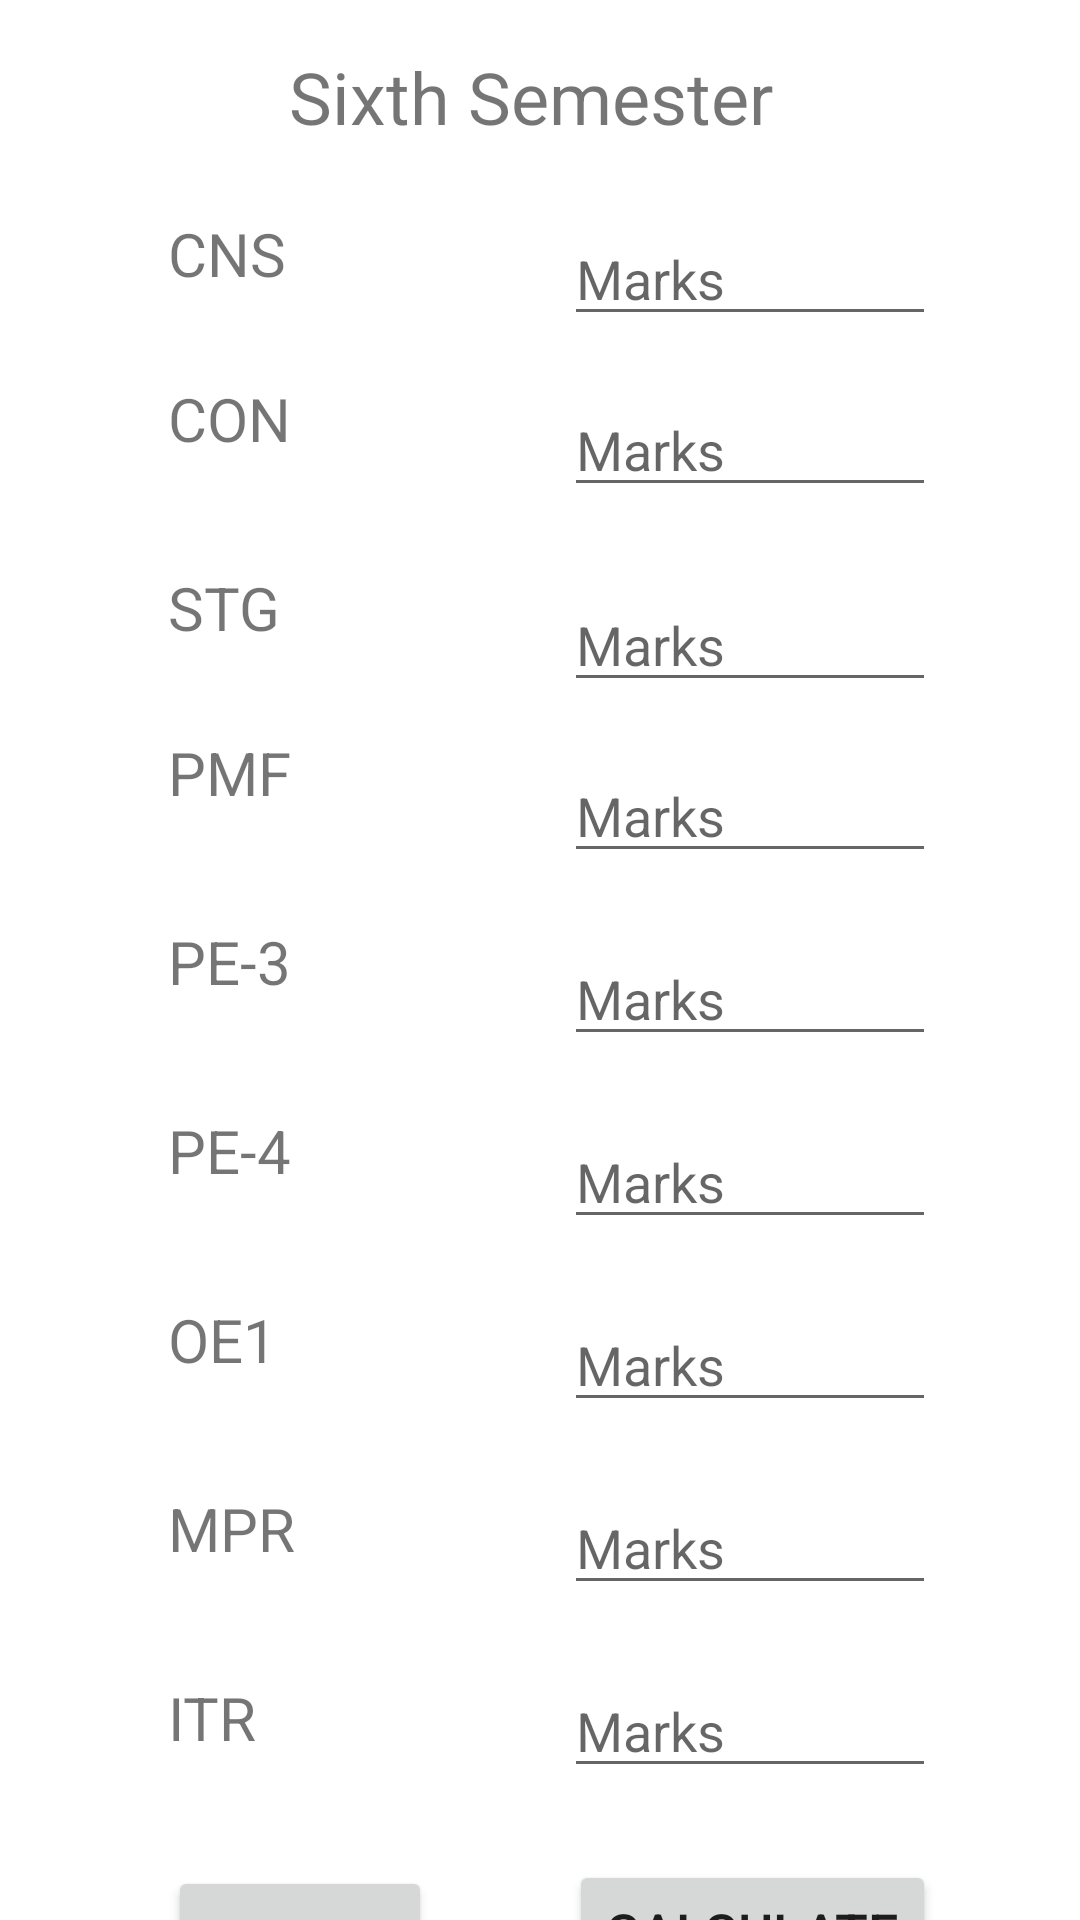

Layout XML and referenced resources for this Android screen:
<!-- AndroidManifest.xml: application theme Theme.GPACalculator -->
<!-- res/layout/activity_sixth_semise.xml -->
<?xml version="1.0" encoding="utf-8"?>

<androidx.constraintlayout.widget.ConstraintLayout xmlns:android="http://schemas.android.com/apk/res/android"
    xmlns:app="http://schemas.android.com/apk/res-auto"
    xmlns:tools="http://schemas.android.com/tools"
    android:id="@+id/td"
    android:layout_width="match_parent"
    android:layout_height="match_parent"
    tools:context=".SixthSemise">

    <TextView
        android:id="@+id/textView7"
        android:layout_width="229dp"
        android:layout_height="35dp"
        android:layout_marginTop="16dp"
        android:text="Sixth Semester"
        android:textAlignment="center"
        android:textSize="24sp"
        app:layout_constraintEnd_toEndOf="parent"
        app:layout_constraintHorizontal_bias="0.478"
        app:layout_constraintStart_toStartOf="parent"
        app:layout_constraintTop_toTopOf="parent" />

    <TextView
        android:id="@+id/textView8"
        android:layout_width="wrap_content"
        android:layout_height="wrap_content"
        android:layout_marginStart="56dp"
        android:layout_marginTop="20dp"
        android:text="CNS"
        android:textSize="20sp"
        app:layout_constraintStart_toStartOf="parent"
        app:layout_constraintTop_toBottomOf="@+id/textView7" />

    <TextView
        android:id="@+id/textView9"
        android:layout_width="wrap_content"
        android:layout_height="wrap_content"
        android:layout_marginTop="28dp"
        android:text="CON"
        android:textSize="20sp"
        app:layout_constraintStart_toStartOf="@+id/textView8"
        app:layout_constraintTop_toBottomOf="@+id/textView8" />

    <TextView
        android:id="@+id/textView10"
        android:layout_width="wrap_content"
        android:layout_height="wrap_content"
        android:layout_marginTop="36dp"
        android:text="STG"
        android:textSize="20sp"
        app:layout_constraintStart_toStartOf="@+id/textView9"
        app:layout_constraintTop_toBottomOf="@+id/textView9" />

    <TextView
        android:id="@+id/textView11"
        android:layout_width="wrap_content"
        android:layout_height="wrap_content"
        android:layout_marginTop="28dp"
        android:text="PMF"
        android:textSize="20sp"
        app:layout_constraintStart_toStartOf="@+id/textView10"
        app:layout_constraintTop_toBottomOf="@+id/textView10" />

    <TextView
        android:id="@+id/textView12"
        android:layout_width="wrap_content"
        android:layout_height="wrap_content"
        android:layout_marginTop="36dp"
        android:text="PE-3"
        android:textSize="20sp"
        app:layout_constraintStart_toStartOf="@+id/textView11"
        app:layout_constraintTop_toBottomOf="@+id/textView11" />

    <TextView
        android:id="@+id/textView13"
        android:layout_width="wrap_content"
        android:layout_height="wrap_content"
        android:layout_marginTop="36dp"
        android:text="PE-4"
        android:textSize="20sp"
        app:layout_constraintStart_toStartOf="@+id/textView12"
        app:layout_constraintTop_toBottomOf="@+id/textView12" />

    <TextView
        android:id="@+id/textView14"
        android:layout_width="wrap_content"
        android:layout_height="wrap_content"
        android:layout_marginTop="36dp"
        android:text="OE1"
        android:textSize="20sp"
        app:layout_constraintStart_toStartOf="@+id/textView13"
        app:layout_constraintTop_toBottomOf="@+id/textView13" />

    <TextView
        android:id="@+id/textView15"
        android:layout_width="wrap_content"
        android:layout_height="wrap_content"
        android:layout_marginTop="36dp"
        android:text="MPR"
        android:textSize="20sp"
        app:layout_constraintStart_toStartOf="@+id/textView14"
        app:layout_constraintTop_toBottomOf="@+id/textView14" />

    <TextView
        android:id="@+id/textView16"
        android:layout_width="wrap_content"
        android:layout_height="wrap_content"
        android:layout_marginTop="36dp"
        android:text="ITR"
        android:textSize="20sp"
        app:layout_constraintStart_toStartOf="@+id/textView15"
        app:layout_constraintTop_toBottomOf="@+id/textView15" />


    <Button
        android:id="@+id/backbtn"
        android:layout_width="wrap_content"
        android:layout_height="wrap_content"
        android:layout_marginTop="36dp"
        android:onClick="goBack"
        android:text="BACK"
        android:textSize="18sp"
        app:layout_constraintStart_toStartOf="@+id/textView16"
        app:layout_constraintTop_toBottomOf="@+id/textView16" />

    <EditText
        android:id="@+id/cns"
        android:layout_width="124dp"
        android:layout_height="41dp"
        android:layout_marginTop="20dp"
        android:layout_marginEnd="48dp"
        android:ems="10"
        android:hint="Marks"
        android:inputType="textPersonName"
        app:layout_constraintEnd_toEndOf="parent"
        app:layout_constraintTop_toBottomOf="@+id/textView7" />

    <EditText
        android:id="@+id/itr"
        android:layout_width="124dp"
        android:layout_height="41dp"
        android:layout_marginTop="20dp"
        android:ems="10"
        android:hint="Marks"
        android:inputType="textPersonName"
        app:layout_constraintEnd_toEndOf="@+id/mpr"
        app:layout_constraintTop_toBottomOf="@+id/mpr" />

    <EditText
        android:id="@+id/mpr"
        android:layout_width="124dp"
        android:layout_height="41dp"
        android:layout_marginTop="20dp"
        android:ems="10"
        android:hint="Marks"
        android:inputType="textPersonName"
        app:layout_constraintEnd_toEndOf="@+id/oe1"
        app:layout_constraintTop_toBottomOf="@+id/oe1" />

    <EditText
        android:id="@+id/oe1"
        android:layout_width="124dp"
        android:layout_height="41dp"
        android:layout_marginTop="20dp"
        android:ems="10"
        android:hint="Marks"
        android:inputType="textPersonName"
        app:layout_constraintEnd_toEndOf="@+id/pe4"
        app:layout_constraintTop_toBottomOf="@+id/pe4" />

    <EditText
        android:id="@+id/pe4"
        android:layout_width="124dp"
        android:layout_height="41dp"
        android:layout_marginTop="20dp"
        android:ems="10"
        android:hint="Marks"
        android:inputType="textPersonName"
        app:layout_constraintEnd_toEndOf="@+id/pe3"
        app:layout_constraintTop_toBottomOf="@+id/pe3" />

    <EditText
        android:id="@+id/pe3"
        android:layout_width="124dp"
        android:layout_height="41dp"
        android:layout_marginTop="20dp"
        android:ems="10"
        android:hint="Marks"
        android:inputType="textPersonName"
        app:layout_constraintEnd_toEndOf="@+id/pmf"
        app:layout_constraintTop_toBottomOf="@+id/pmf" />

    <EditText
        android:id="@+id/pmf"
        android:layout_width="124dp"
        android:layout_height="41dp"
        android:layout_marginTop="16dp"
        android:layout_marginEnd="48dp"
        android:ems="10"
        android:hint="Marks"
        android:inputType="textPersonName"
        app:layout_constraintEnd_toEndOf="parent"
        app:layout_constraintTop_toBottomOf="@+id/stg" />

    <EditText
        android:id="@+id/stg"
        android:layout_width="124dp"
        android:layout_height="41dp"
        android:layout_marginTop="24dp"
        android:layout_marginEnd="48dp"
        android:ems="10"
        android:hint="Marks"
        android:inputType="textPersonName"
        app:layout_constraintEnd_toEndOf="parent"
        app:layout_constraintTop_toBottomOf="@+id/con" />

    <EditText
        android:id="@+id/con"
        android:layout_width="124dp"
        android:layout_height="41dp"
        android:layout_marginTop="16dp"
        android:layout_marginEnd="48dp"
        android:ems="10"
        android:hint="Marks"
        android:inputType="textPersonName"
        app:layout_constraintEnd_toEndOf="parent"
        app:layout_constraintTop_toBottomOf="@+id/cns" />

    <Button
        android:id="@+id/calculatebtn"
        android:layout_width="wrap_content"
        android:layout_height="wrap_content"
        android:layout_marginTop="24dp"
        android:onClick="calculate"
        android:text="Calculate"
        android:textSize="18sp"
        app:layout_constraintEnd_toEndOf="@+id/itr"
        app:layout_constraintTop_toBottomOf="@+id/itr" />

</androidx.constraintlayout.widget.ConstraintLayout>
<!-- resources referenced by this layout -->
<resources>
  <style name="Theme.GPACalculator" parent="Theme.MaterialComponents.DayNight.DarkActionBar">
          
          <item name="colorPrimary">@color/purple_500</item>
          <item name="colorPrimaryVariant">@color/purple_700</item>
          <item name="colorOnPrimary">@color/white</item>
          
          <item name="colorSecondary">@color/teal_200</item>
          <item name="colorSecondaryVariant">@color/teal_700</item>
          <item name="colorOnSecondary">@color/black</item>
          
          <item name="android:statusBarColor" tools:targetApi="l">?attr/colorPrimaryVariant</item>
          
      </style>
  <!-- not gathered from this repository: default colours our renderer supplied (Android Studio template values) -->
  <color name="purple_500">#FF6200EE</color>
  <color name="purple_700">#FF3700B3</color>
  <color name="teal_200">#FF03DAC5</color>
  <color name="teal_700">#FF018786</color>
  <color name="black">#FF000000</color>
  <color name="white">#FFFFFFFF</color>
</resources>
